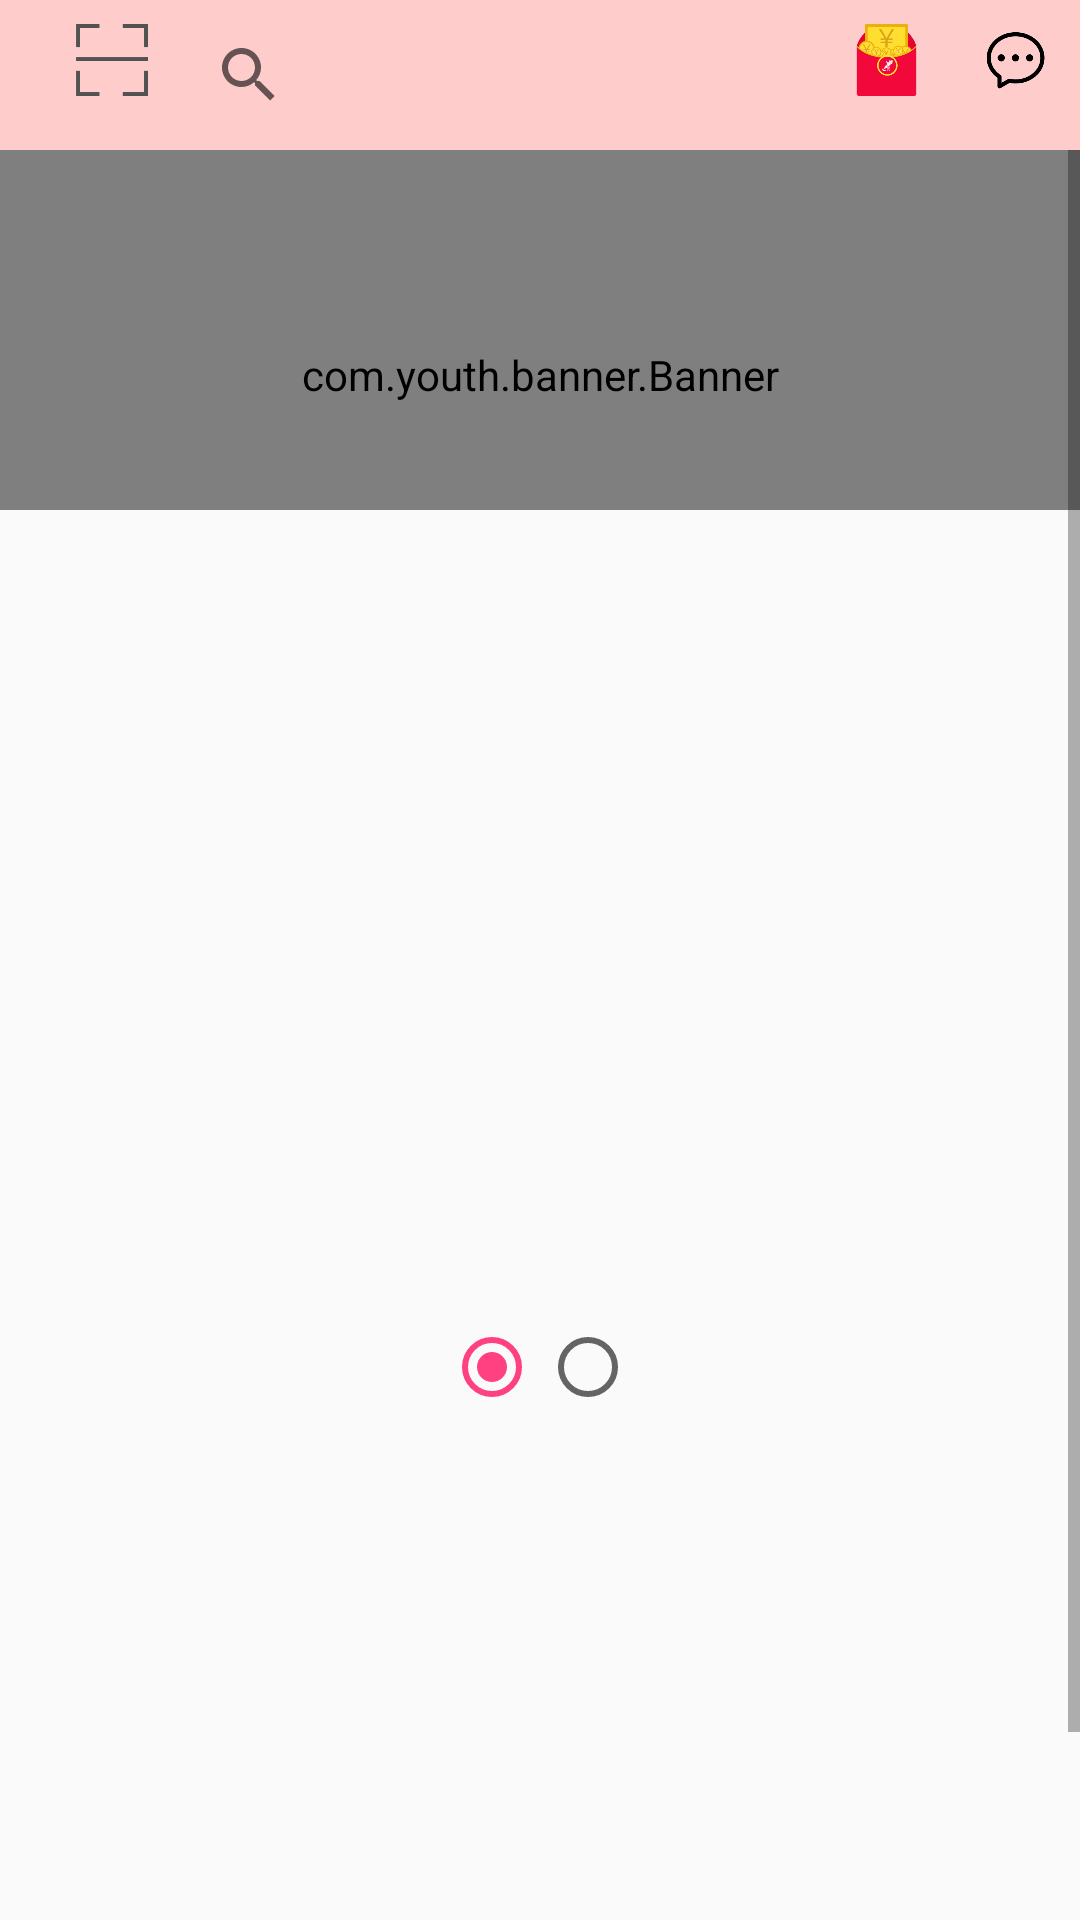

This screen was rendered from an Android layout file. Write that file and the resources it references.
<!-- AndroidManifest.xml: application theme AppTheme -->
<!-- res/layout/fragment_index.xml -->
<?xml version="1.0" encoding="utf-8"?>
<LinearLayout xmlns:android="http://schemas.android.com/apk/res/android"
    android:orientation="vertical" android:layout_width="match_parent"
    android:layout_height="match_parent">
    <android.support.v7.widget.Toolbar
        android:background="#fcc"
        android:layout_width="match_parent"
        android:layout_height="50dp">
        <LinearLayout
            android:orientation="horizontal"
            android:layout_width="match_parent"
            android:layout_height="match_parent">
            <ImageView
                android:padding="8dp"
                android:onClick="saoyisao"
                android:src="@drawable/erweima"
                android:layout_weight="1"
                android:layout_width="0dp"
                android:layout_height="40dp" />
            <SearchView
                android:layout_weight="5"
                android:layout_width="0dp"
                android:layout_height="match_parent"/>
            <ImageView
                android:padding="8dp"
                android:src="@drawable/redbag"
                android:layout_weight="1"
                android:layout_width="0dp"
                android:layout_height="40dp" />
            <ImageView
                android:padding="8dp"
                android:src="@drawable/message"
                android:layout_weight="1"
                android:layout_width="0dp"
                android:layout_height="40dp" />
        </LinearLayout>
    </android.support.v7.widget.Toolbar>
    <ScrollView
        android:layout_width="match_parent"
        android:layout_height="match_parent">
        <LinearLayout
            android:orientation="vertical"
            android:layout_width="match_parent"
            android:layout_height="match_parent">

            <include
                layout="@layout/mybanner"
                android:layout_height="120dp"
                android:layout_width="match_parent" />
            <include
                layout="@layout/index_er"
                android:layout_height="120dp"
                android:layout_width="match_parent" />
            <include
                layout="@layout/pager_er"
                android:layout_height="220dp"
                android:layout_width="match_parent" />

            <android.support.v7.widget.RecyclerView
                android:id="@+id/myRecy"
                android:layout_width="match_parent"
                android:layout_height="200dp"/>
        </LinearLayout>
    </ScrollView>


</LinearLayout>
<!-- res/layout/mybanner.xml (included above) -->
<?xml version="1.0" encoding="utf-8"?>
<LinearLayout xmlns:android="http://schemas.android.com/apk/res/android"
    android:orientation="vertical" android:layout_width="match_parent"
    android:layout_height="match_parent">
    <com.youth.banner.Banner
        android:background="#fff"
        android:id="@+id/myBanner"
        android:layout_width="match_parent"
        android:layout_height="150dp"
        />

</LinearLayout>
<!-- res/layout/index_er.xml (included above) -->
<?xml version="1.0" encoding="utf-8"?>
<LinearLayout xmlns:android="http://schemas.android.com/apk/res/android"
    android:background="@drawable/shishang"
    android:layout_width="match_parent"
    android:layout_height="match_parent"
    android:orientation="vertical"

    >
</LinearLayout>
<!-- res/layout/pager_er.xml (included above) -->
<?xml version="1.0" encoding="utf-8"?>
<LinearLayout xmlns:android="http://schemas.android.com/apk/res/android"
    android:orientation="vertical" android:layout_width="match_parent"
    android:layout_height="match_parent">

    <android.support.v4.view.ViewPager
        android:id="@+id/viewpager_index"
        android:layout_width="match_parent"
        android:layout_weight="9"
        android:layout_height="0dp"/>

    <RadioGroup
        style="small"
        android:id="@+id/gr"

        android:layout_gravity="center"
        android:layout_weight="2"
        android:layout_width="wrap_content"
        android:layout_height="0dp"
        android:layout_alignParentBottom="true"
        android:layout_centerHorizontal="true"
        android:layout_marginBottom="37dp"
        android:orientation="horizontal" >

        <RadioButton
            android:id="@+id/but1"
            android:layout_width="wrap_content"
            android:layout_height="wrap_content"
            android:layout_weight="1"
            style="?android:smallIcon"
            android:checked="true" />

        <RadioButton
            style="?android:smallIcon"
            android:id="@+id/but2"
            android:layout_width="wrap_content"
            android:layout_height="wrap_content"
            android:layout_weight="1" />


    </RadioGroup>
</LinearLayout>
<!-- resources referenced by this layout -->
<resources>
  <!-- drawable erweima: png bitmap (drawable, 802 bytes) -->
  <!-- drawable message: png bitmap (drawable, 2885 bytes) -->
  <!-- drawable redbag: png bitmap (drawable, 8321 bytes) -->
  <style name="AppTheme" parent="Theme.AppCompat.Light.NoActionBar">
          
          <item name="colorPrimary">@color/colorPrimary</item>
          <item name="colorPrimaryDark">@color/colorPrimaryDark</item>
          <item name="colorAccent">@color/colorAccent</item>
      </style>
  <color name="colorPrimary">#3F51B5</color>
  <color name="colorPrimaryDark">#303F9F</color>
  <color name="colorAccent">#FF4081</color>
</resources>
